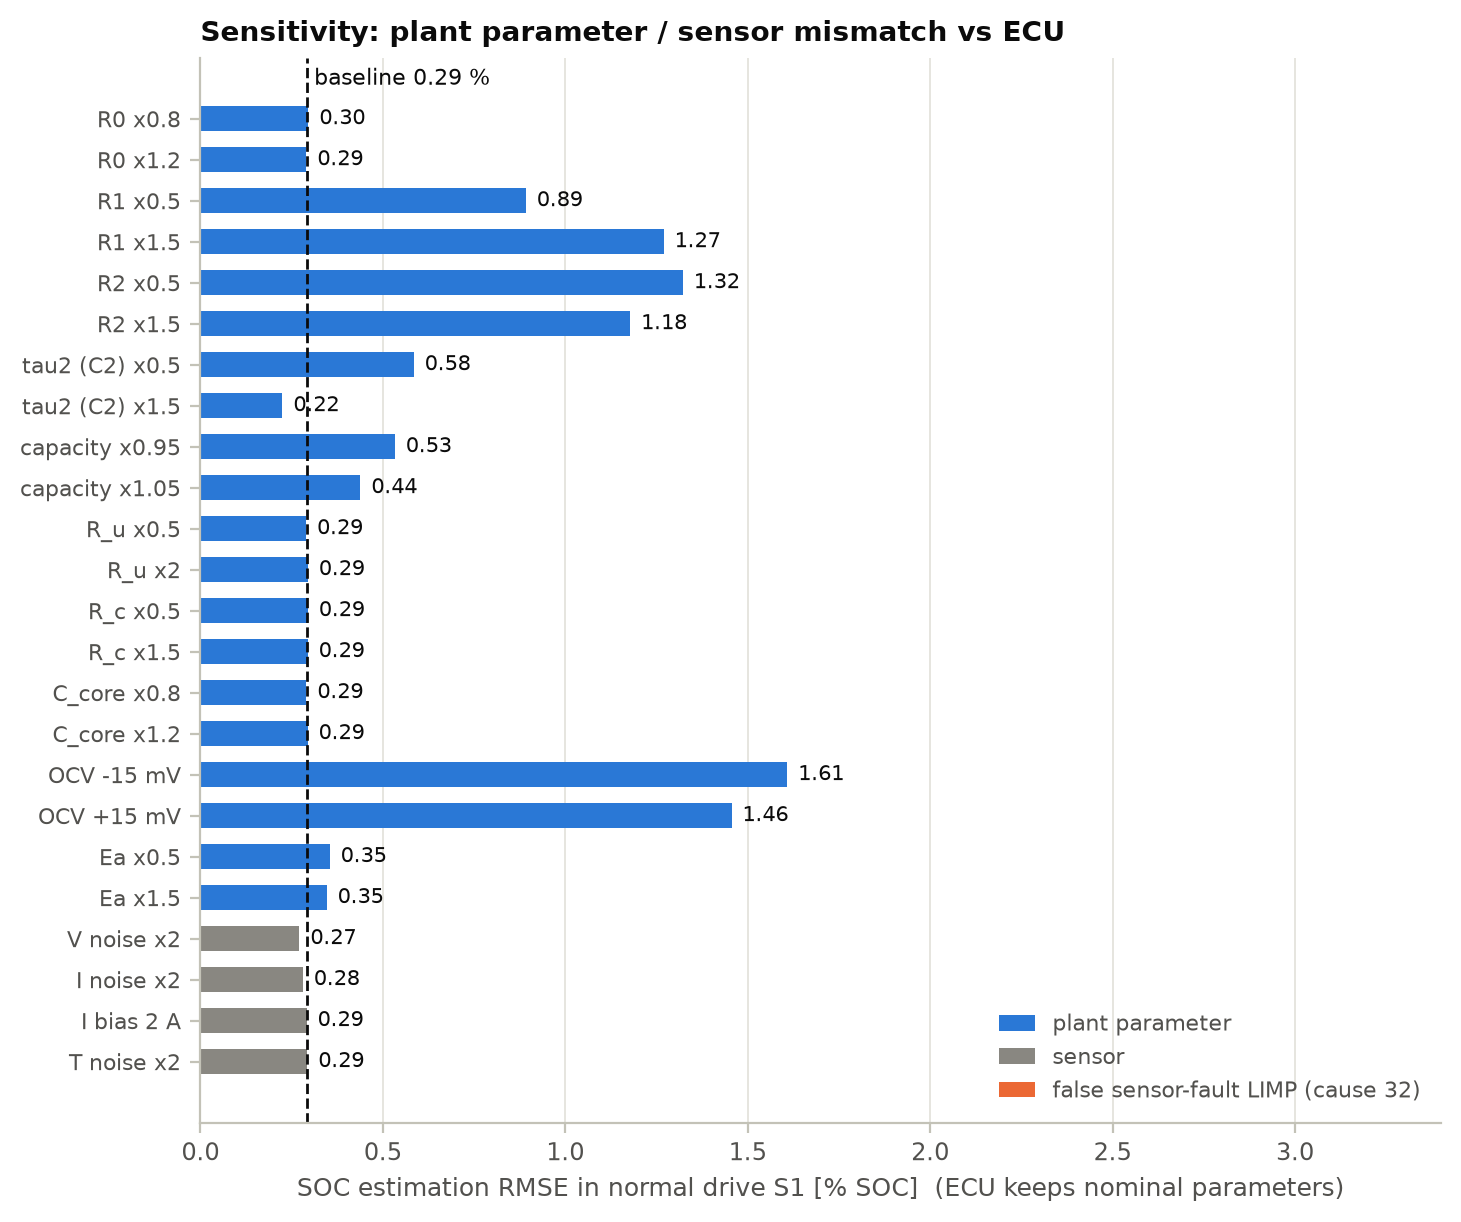

Values plotted in this chart, from the file beside it:
case, scenario, soc_rmse, soc_max, tc_err_max, tcore_max, vmin, vmax, pct_normal, pct_limp, safe, transitions, ah
baseline, S1, 0.2924, 0.8561, 0.2044, 32.08, 3.378, 4.067, 100.0, 0.0, 0, 0, 22.23
baseline, S2, 0.3318, 0.9438, 0.2224, 47.27, 3.561, 4.08, 15.88, 0.0, 0, 1, 20.85
baseline, S3, 0.4642, 1.028, 0.2506, 31.94, 2.886, 3.704, 66.9, 0.0, 0, 5, 20.15
baseline, S4, 1.275, 1.946, 0.2673, 26.3, 4.016, 4.186, 0.2111, 0.0, 0, 1, -9.041
R0 x0.8, S1, 0.2959, 0.8522, 0.2137, 31.16, 3.412, 4.053, 100.0, 0.0, 0, 0, 22.23
R0 x0.8, S2, 0.3306, 0.9477, 0.2413, 46.84, 3.562, 4.065, 16.74, 0.0, 0, 1, 21.6
R0 x0.8, S3, 0.4626, 1.065, 0.2617, 31.02, 2.887, 3.688, 68.55, 0.0, 0, 5, 20.33
R0 x0.8, S4, 0.798, 1.363, 0.2723, 26.36, 4.016, 4.185, 0.3611, 0.0, 0, 1, -9.369
R0 x1.2, S1, 0.2905, 0.8285, 0.1957, 32.98, 3.345, 4.08, 100.0, 0.0, 0, 0, 22.23
R0 x1.2, S2, 0.34, 0.9622, 0.2077, 47.63, 3.56, 4.096, 13.61, 0.0, 0, 5, 20.14
R0 x1.2, S3, 0.4639, 1.019, 0.2419, 32.8, 2.885, 3.72, 65.1, 0.0, 0, 3, 19.98
R0 x1.2, S4, 1.892, 2.572, 0.2668, 26.23, 4.016, 4.187, 0.1444, 0.0, 0, 1, -8.663
R1 x0.5, S1, 0.8919, 1.421, 0.2786, 31.53, 3.404, 4.073, 100.0, 0.0, 0, 0, 22.23
R1 x0.5, S2, 0.556, 0.8903, 0.2641, 47.07, 3.562, 4.086, 16.26, 0.0, 0, 1, 21.26
R1 x0.5, S3, 1.274, 3.109, 0.3273, 31.43, 2.886, 3.712, 67.51, 0.0, 0, 5, 20.22
R1 x0.5, S4, 0.6587, 1.158, 0.2723, 26.36, 4.016, 4.186, 0.2111, 0.0, 0, 1, -9.332
R1 x1.5, S1, 1.27, 2.483, 0.1731, 32.56, 3.353, 4.061, 100.0, 0.0, 0, 0, 22.23
R1 x1.5, S2, 0.9662, 2.235, 0.2004, 47.45, 3.559, 4.074, 11.62, 0.0, 0, 5, 20.47
R1 x1.5, S3, 1.176, 2.048, 0.1737, 32.38, 2.886, 3.698, 66.5, 0.0, 0, 5, 20.09
R1 x1.5, S4, 2.017, 2.802, 0.2658, 26.24, 4.016, 4.186, 0.2111, 0.0, 0, 1, -8.715
R2 x0.5, S1, 1.322, 1.643, 0.2925, 31.67, 3.394, 4.067, 100.0, 0.0, 0, 0, 22.23
R2 x0.5, S2, 1.069, 1.439, 0.2585, 47.03, 3.563, 4.081, 16.14, 0.0, 0, 1, 21.23
R2 x0.5, S3, 1.4, 2.395, 0.3453, 31.55, 2.886, 3.704, 67.46, 0.0, 0, 5, 20.25
R2 x0.5, S4, 0.4184, 0.8428, 0.2885, 26.38, 4.016, 4.186, 0.2111, 0.0, 0, 1, -9.468
R2 x1.5, S1, 1.178, 1.587, 0.1842, 32.48, 3.365, 4.066, 100.0, 0.0, 0, 0, 22.23
R2 x1.5, S2, 1.04, 1.424, 0.2122, 47.52, 3.559, 4.08, 14.32, 0.0, 0, 3, 20.52
R2 x1.5, S3, 1.094, 1.641, 0.2039, 32.31, 2.886, 3.704, 66.06, 0.0, 0, 3, 20.04
R2 x1.5, S4, 2.507, 3.449, 0.2601, 26.25, 4.016, 4.186, 0.2111, 0.0, 0, 1, -8.631
tau2 (C2) x0.5, S1, 0.5846, 1.645, 0.1916, 32.19, 3.367, 4.064, 100.0, 0.0, 0, 0, 22.23
tau2 (C2) x0.5, S2, 0.5289, 1.581, 0.207, 47.26, 3.561, 4.077, 13.75, 0.0, 0, 7, 20.76
tau2 (C2) x0.5, S3, 0.3503, 0.7322, 0.2277, 32.04, 2.886, 3.701, 66.85, 0.0, 0, 5, 20.17
tau2 (C2) x0.5, S4, 1.074, 1.638, 0.2713, 26.29, 4.016, 4.186, 0.2111, 0.0, 0, 1, -9.051
tau2 (C2) x1.5, S1, 0.2247, 0.4679, 0.2306, 32.04, 3.384, 4.067, 100.0, 0.0, 0, 0, 22.23
tau2 (C2) x1.5, S2, 0.2203, 0.4626, 0.2444, 47.27, 3.561, 4.082, 15.99, 0.0, 0, 1, 20.89
tau2 (C2) x1.5, S3, 0.7114, 1.613, 0.2778, 31.9, 2.886, 3.705, 66.93, 0.0, 0, 5, 20.14
tau2 (C2) x1.5, S4, 1.29, 2.02, 0.2654, 26.32, 4.016, 4.186, 0.2111, 0.0, 0, 1, -9.043
capacity x0.95, S1, 0.5328, 0.8453, 0.2234, 32.08, 3.366, 4.066, 100.0, 0.0, 0, 0, 22.23
capacity x0.95, S2, 0.4427, 0.9056, 0.2238, 47.27, 3.549, 4.08, 15.88, 0.0, 0, 1, 20.84
capacity x0.95, S3, 0.4542, 1.087, 0.2587, 31.92, 2.886, 3.704, 64.78, 0.0, 0, 1, 19.44
capacity x0.95, S4, 1.166, 1.827, 0.2728, 26.27, 4.016, 4.186, 0.2111, 0.0, 0, 1, -8.739
capacity x1.05, S1, 0.4384, 0.84, 0.1996, 32.08, 3.389, 4.067, 100.0, 0.0, 0, 0, 22.23
capacity x1.05, S2, 0.4399, 0.954, 0.2222, 47.28, 3.573, 4.081, 15.88, 0.0, 0, 1, 20.86
capacity x1.05, S3, 0.5333, 0.9803, 0.2433, 31.91, 2.886, 3.704, 70.47, 0.0, 0, 11, 20.77
capacity x1.05, S4, 1.392, 2.107, 0.2692, 26.33, 4.016, 4.186, 0.2111, 0.0, 0, 1, -9.322
R_u x0.5, S1, 0.2897, 0.8459, 0.2237, 29.85, 3.371, 4.067, 100.0, 0.0, 0, 0, 22.23
R_u x0.5, S2, 0.3131, 0.9386, 0.2105, 47.59, 3.475, 4.08, 16.36, 0.0, 0, 1, 25.11
R_u x0.5, S3, 0.4668, 1.035, 0.2537, 29.91, 2.886, 3.704, 66.46, 0.0, 0, 5, 20.13
R_u x0.5, S4, 1.292, 1.973, 0.229, 25.98, 4.016, 4.186, 0.2111, 0.0, 0, 1, -9.022
R_u x2, S1, 0.2946, 0.8598, 0.247, 35.27, 3.388, 4.067, 100.0, 0.0, 0, 0, 22.23
R_u x2, S2, 0.3416, 0.9469, 0.2345, 48.26, 3.59, 4.08, 11.62, 0.0, 0, 5, 19.74
R_u x2, S3, 0.4634, 1.016, 0.2493, 34.45, 2.886, 3.704, 67.57, 0.0, 0, 5, 20.18
R_u x2, S4, 1.309, 1.986, 0.2748, 26.71, 4.016, 4.186, 0.2111, 0.0, 0, 1, -9.063
R_c x0.5, S1, 0.2945, 0.8646, 0.7478, 31.65, 3.377, 4.067, 100.0, 0.0, 0, 0, 22.23
R_c x0.5, S2, 0.337, 0.9513, 0.3545, 47.09, 3.562, 4.08, 13.68, 0.0, 0, 5, 20.72
R_c x0.5, S3, 0.4667, 1.013, 0.7925, 31.56, 2.886, 3.704, 66.85, 0.0, 0, 5, 20.15
R_c x0.5, S4, 1.299, 1.978, 0.36, 26.24, 4.016, 4.186, 0.2111, 0.0, 0, 1, -9.038
R_c x1.5, S1, 0.2941, 0.8484, 0.5519, 32.49, 3.38, 4.067, 100.0, 0.0, 0, 0, 22.23
R_c x1.5, S2, 0.3303, 0.9363, 0.2257, 47.47, 3.56, 4.08, 16.15, 0.0, 0, 1, 20.97
R_c x1.5, S3, 0.4621, 1.036, 0.4754, 32.29, 2.886, 3.704, 66.91, 0.0, 0, 5, 20.16
R_c x1.5, S4, 1.267, 1.938, 0.1978, 26.36, 4.016, 4.186, 0.2111, 0.0, 0, 1, -9.044
... 40 more rows
